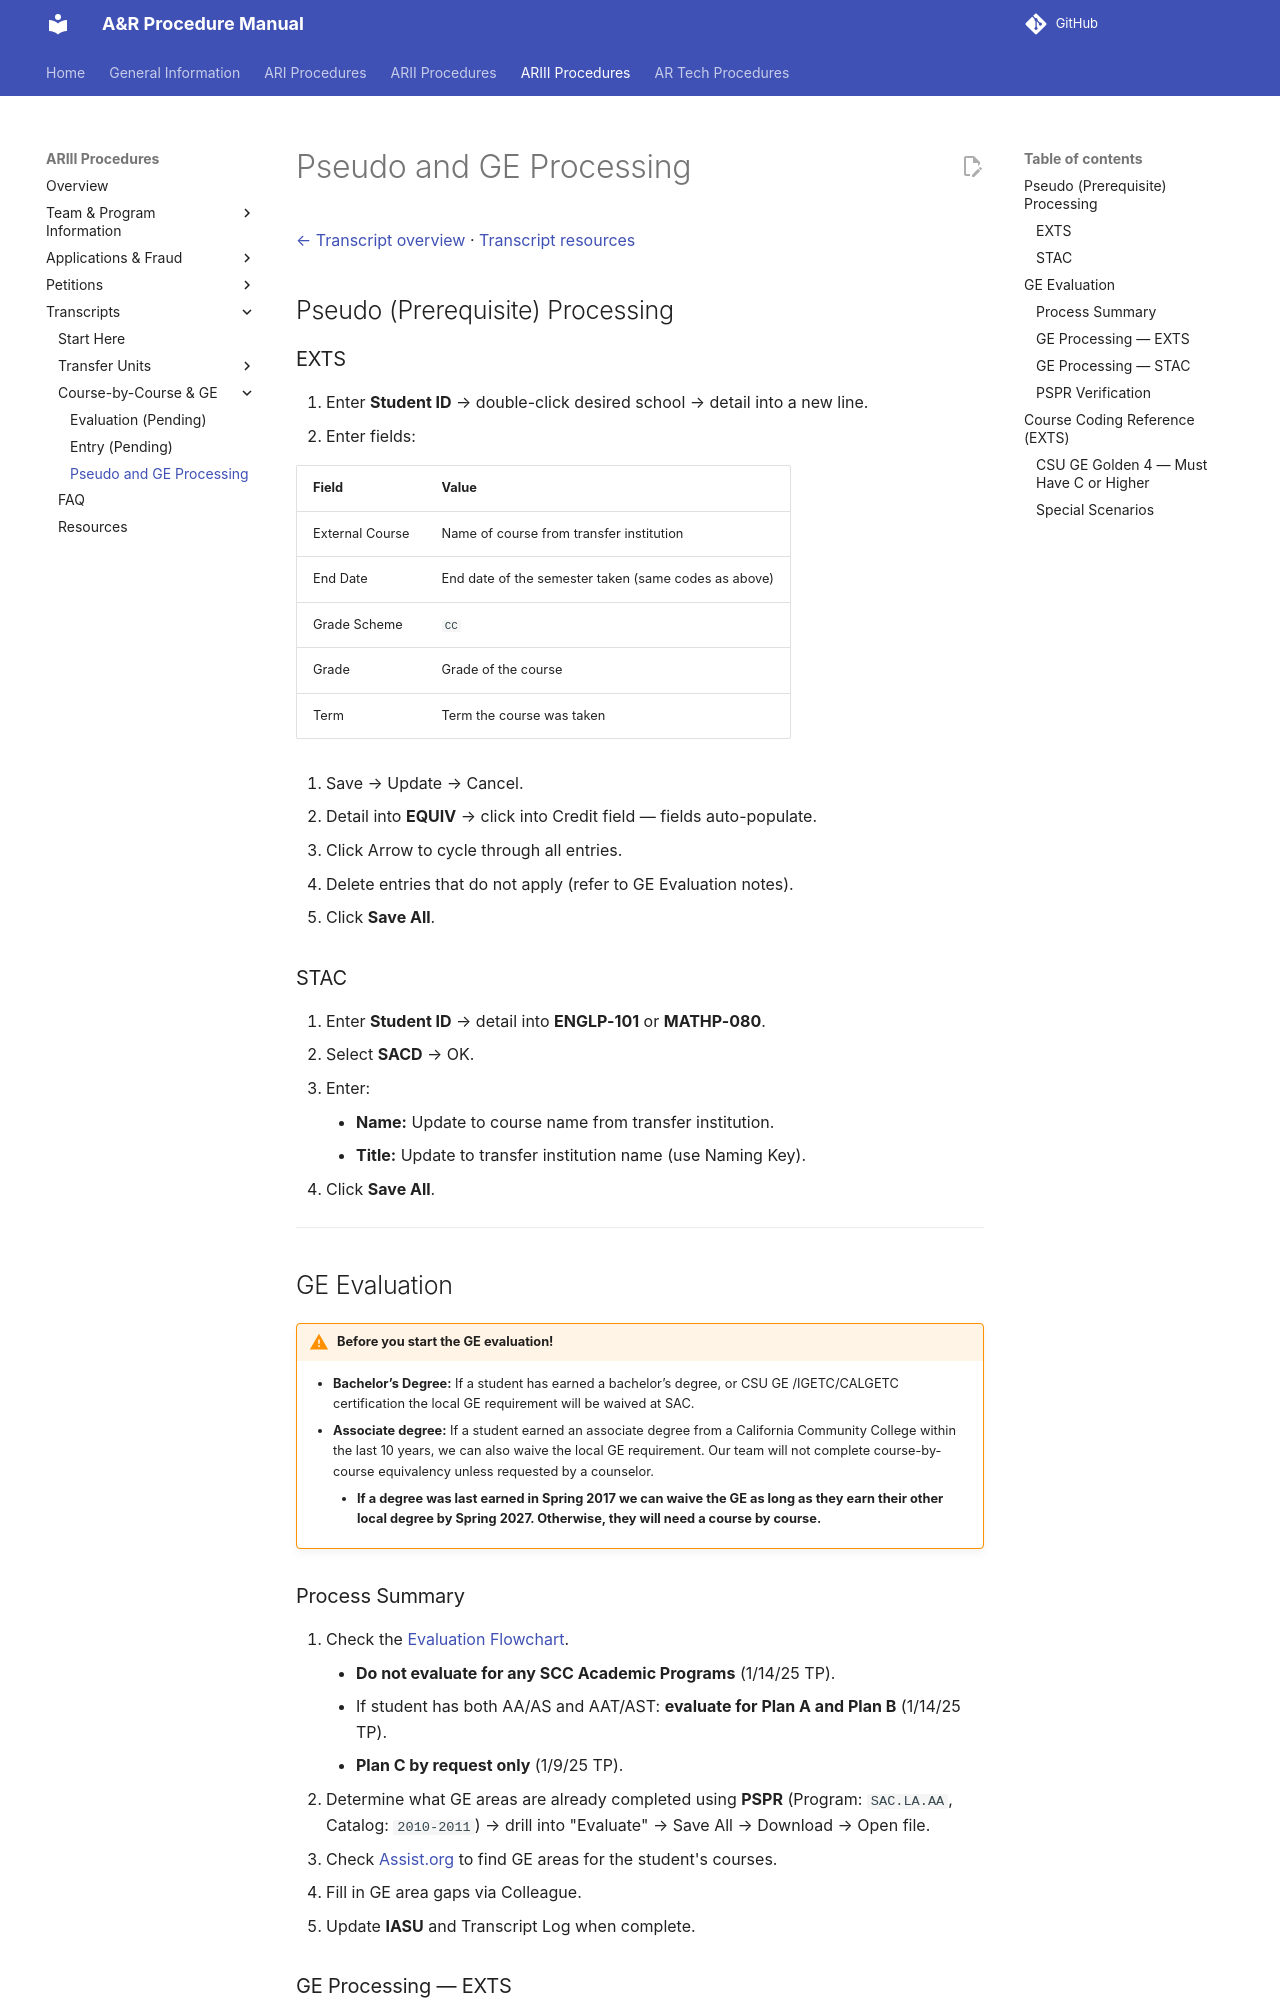

repository: tpham112/admissions-records-manual · page: ariii/transcripts/transcript-pseudo-ge-processing/index.html · generator: mkdocs

# Pseudo and GE Processing

[← Transcript overview](transcript-overview.md) · [Transcript resources](transcript-evaluation-resources.md)

## Pseudo (Prerequisite) Processing

### EXTS
1. Enter **Student ID** → double-click desired school → detail into a new line.
2. Enter fields:

| Field | Value |
|-------|-------|
| External Course | Name of course from transfer institution |
| End Date | End date of the semester taken (same codes as above) |
| Grade Scheme | `CC` |
| Grade | Grade of the course |
| Term | Term the course was taken |

3. Save → Update → Cancel.
4. Detail into **EQUIV** → click into Credit field — fields auto-populate.
5. Click Arrow to cycle through all entries.
6. Delete entries that do not apply (refer to GE Evaluation notes).
7. Click **Save All**.

### STAC
1. Enter **Student ID** → detail into **ENGLP-101** or **MATHP-080**.
2. Select **SACD** → OK.
3. Enter:
    - **Name:** Update to course name from transfer institution.
    - **Title:** Update to transfer institution name (use Naming Key).
4. Click **Save All**.

---

## GE Evaluation

!!! warning "Before you start the GE evaluation!"
    - **Bachelor’s Degree:** If a student has earned a bachelor’s degree, or CSU GE /IGETC/CALGETC certification the local GE requirement will be waived at SAC.
    - **Associate degree:** If a student earned an associate degree from a California Community College within the last 10 years, we can also waive the local GE requirement. Our team will not complete course-by-course equivalency unless requested by a counselor.   
        - **If a degree was last earned in Spring 2017 we can waive the GE as long as they earn their other local degree by Spring 2027. Otherwise, they will need a course by course.**
